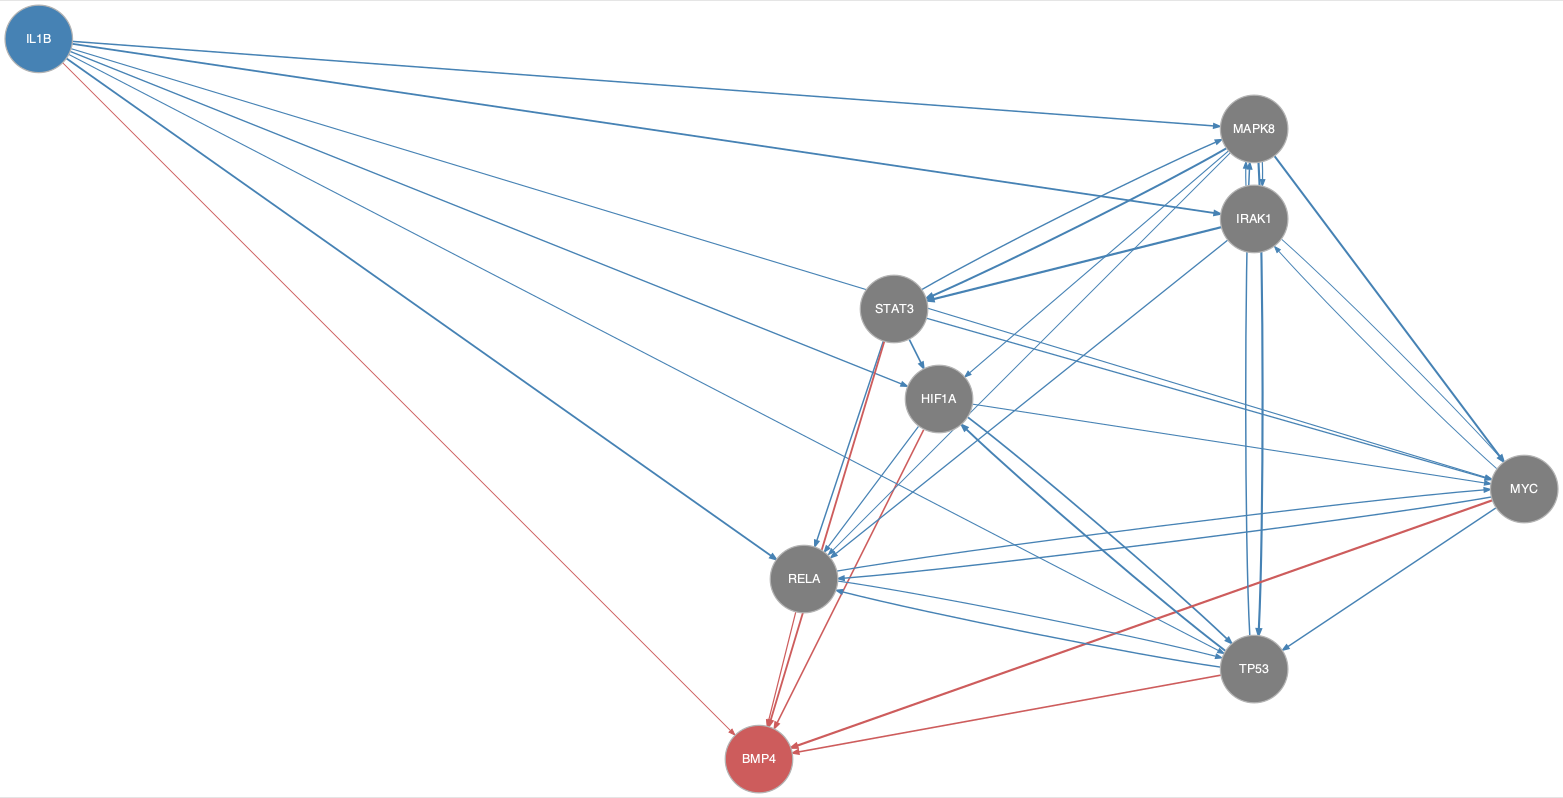

The table this chart was drawn from, first rows:
from	to
HIF1A	MYC
HIF1A	RELA
HIF1A	TP53
IL1B	HIF1A
IL1B	IRAK1
IL1B	MAPK8
IL1B	MYC
IL1B	RELA
IL1B	TP53
IRAK1	MAPK8
IRAK1	MYC
IRAK1	RELA
IRAK1	STAT3
MAPK8	HIF1A
MAPK8	IRAK1
MAPK8	MYC
MAPK8	RELA
MAPK8	STAT3
MAPK8	TP53
MYC	IRAK1
MYC	RELA
MYC	TP53
RELA	MYC
RELA	TP53
STAT3	HIF1A
STAT3	MAPK8
STAT3	MYC
STAT3	RELA
TP53	HIF1A
TP53	MAPK8
TP53	RELA
HIF1A	BMP4
IL1B	BMP4
MYC	BMP4
RELA	BMP4
STAT3	BMP4
TP53	BMP4
